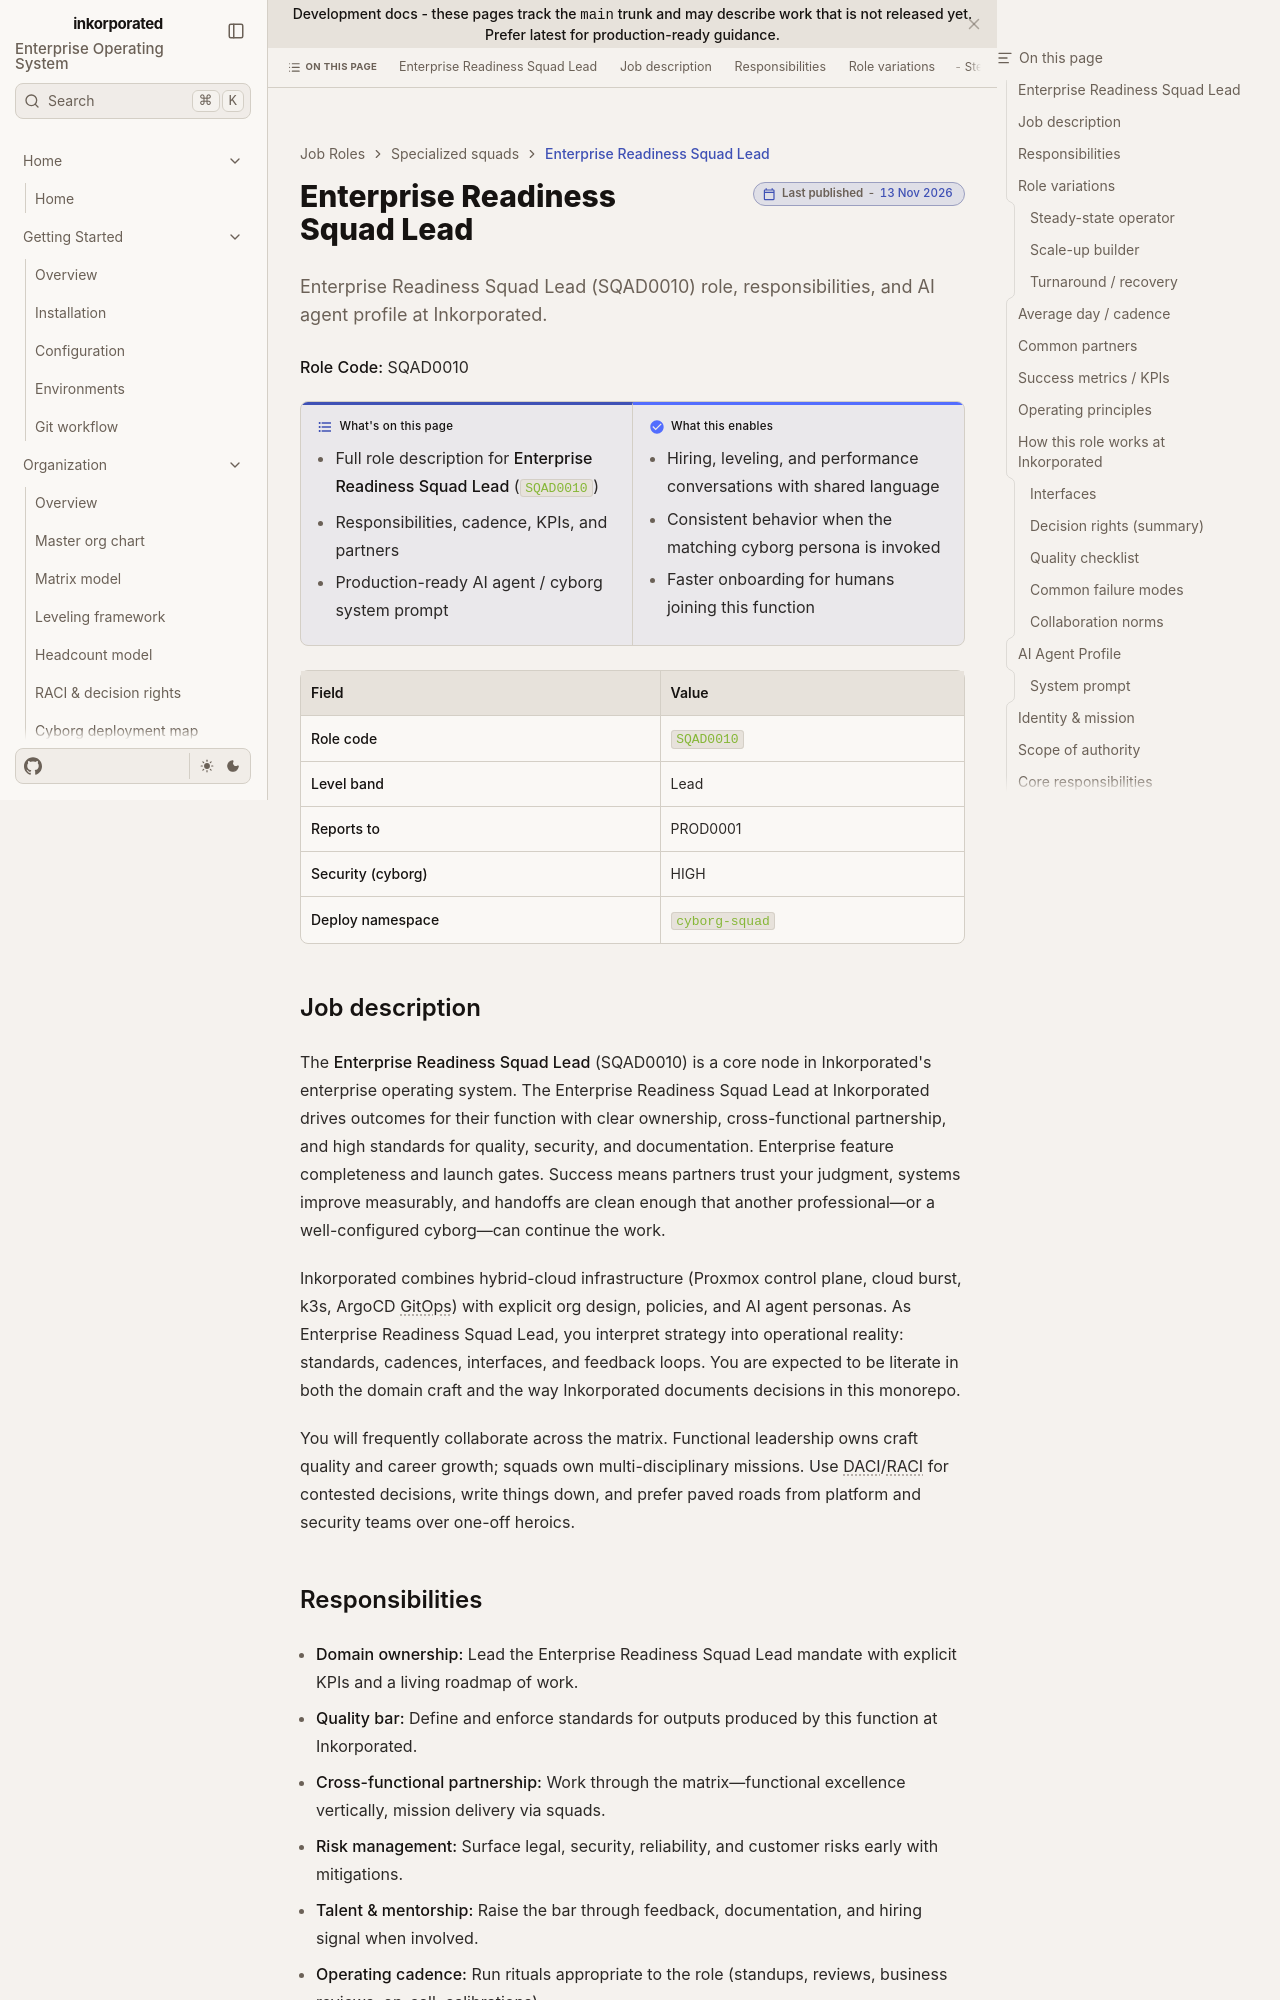

repository: toxicoder/inkorporated · page: development/job_roles/specialized_squads_cross_functional_teams/sqad0010/index.html · generator: jekyll

---
title: Enterprise Readiness Squad Lead
description: "Enterprise Readiness Squad Lead (SQAD0010) role, responsibilities, and AI agent profile at Inkorporated."
tags: [job-role, enterprise, sqad]
---

# Enterprise Readiness Squad Lead

**Role Code:** SQAD0010

**What's on this page**

- Full role description for **Enterprise Readiness Squad Lead** (`SQAD0010`)
- Responsibilities, cadence, KPIs, and partners
- Production-ready AI agent / cyborg system prompt

**What this enables**

- Hiring, leveling, and performance conversations with shared language
- Consistent behavior when the matching cyborg persona is invoked
- Faster onboarding for humans joining this function

| Field | Value |
| --- | --- |
| **Role code** | `SQAD0010` |
| **Level band** | Lead |
| **Reports to** | PROD0001 |
| **Security (cyborg)** | HIGH |
| **Deploy namespace** | `cyborg-squad` |



## Job description

The **Enterprise Readiness Squad Lead** (SQAD0010) is a core node in Inkorporated's enterprise operating system. The Enterprise Readiness Squad Lead at Inkorporated drives outcomes for their function with clear ownership, cross-functional partnership, and high standards for quality, security, and documentation. Enterprise feature completeness and launch gates. Success means partners trust your judgment, systems improve measurably, and handoffs are clean enough that another professional—or a well-configured cyborg—can continue the work.

Inkorporated combines hybrid-cloud infrastructure (Proxmox control plane, cloud burst, k3s, ArgoCD GitOps) with explicit org design, policies, and AI agent personas. As Enterprise Readiness Squad Lead, you interpret strategy into operational reality: standards, cadences, interfaces, and feedback loops. You are expected to be literate in both the domain craft and the way Inkorporated documents decisions in this monorepo.

You will frequently collaborate across the matrix. Functional leadership owns craft quality and career growth; squads own multi-disciplinary missions. Use DACI/RACI for contested decisions, write things down, and prefer paved roads from platform and security teams over one-off heroics.
